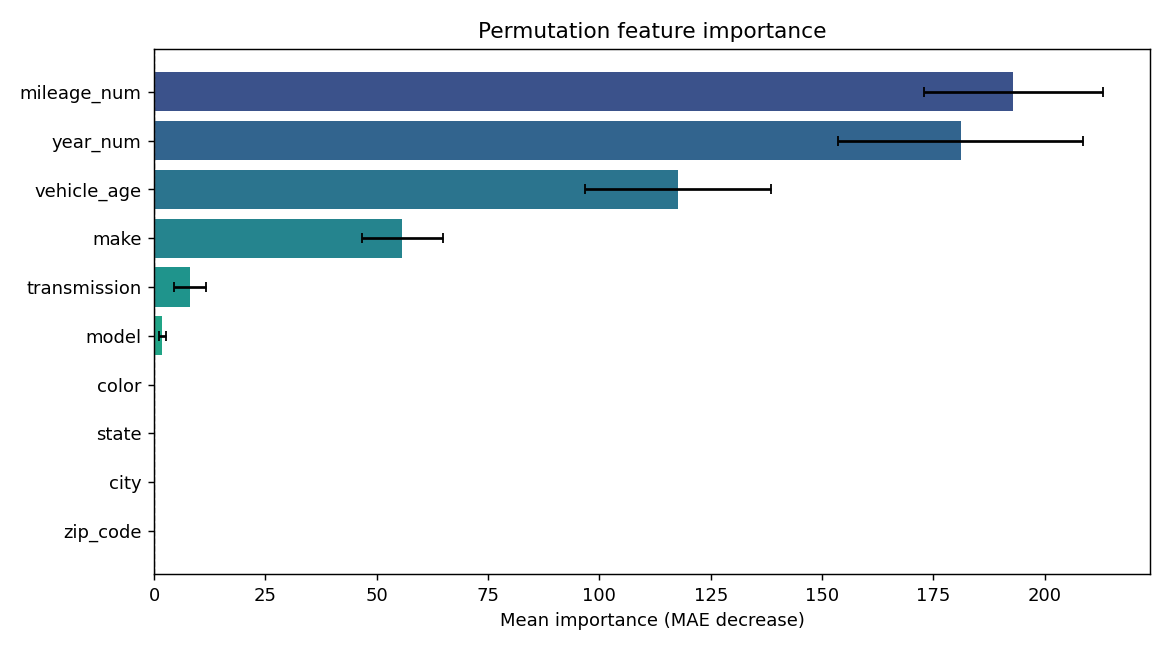

The data file committed next to this chart (first rows):
feature, importance, std
mileage_num, 193, 20.11
year_num, 181.1, 27.57
vehicle_age, 117.6, 20.84
make, 55.72, 9.046
transmission, 8.118, 3.617
model, 1.848, 0.8032
color, 1.8189894035458566e-13, 5.45696821063757e-13
state, 0.0, 0.0
city, 0.0, 0.0
zip_code, 0.0, 0.0
